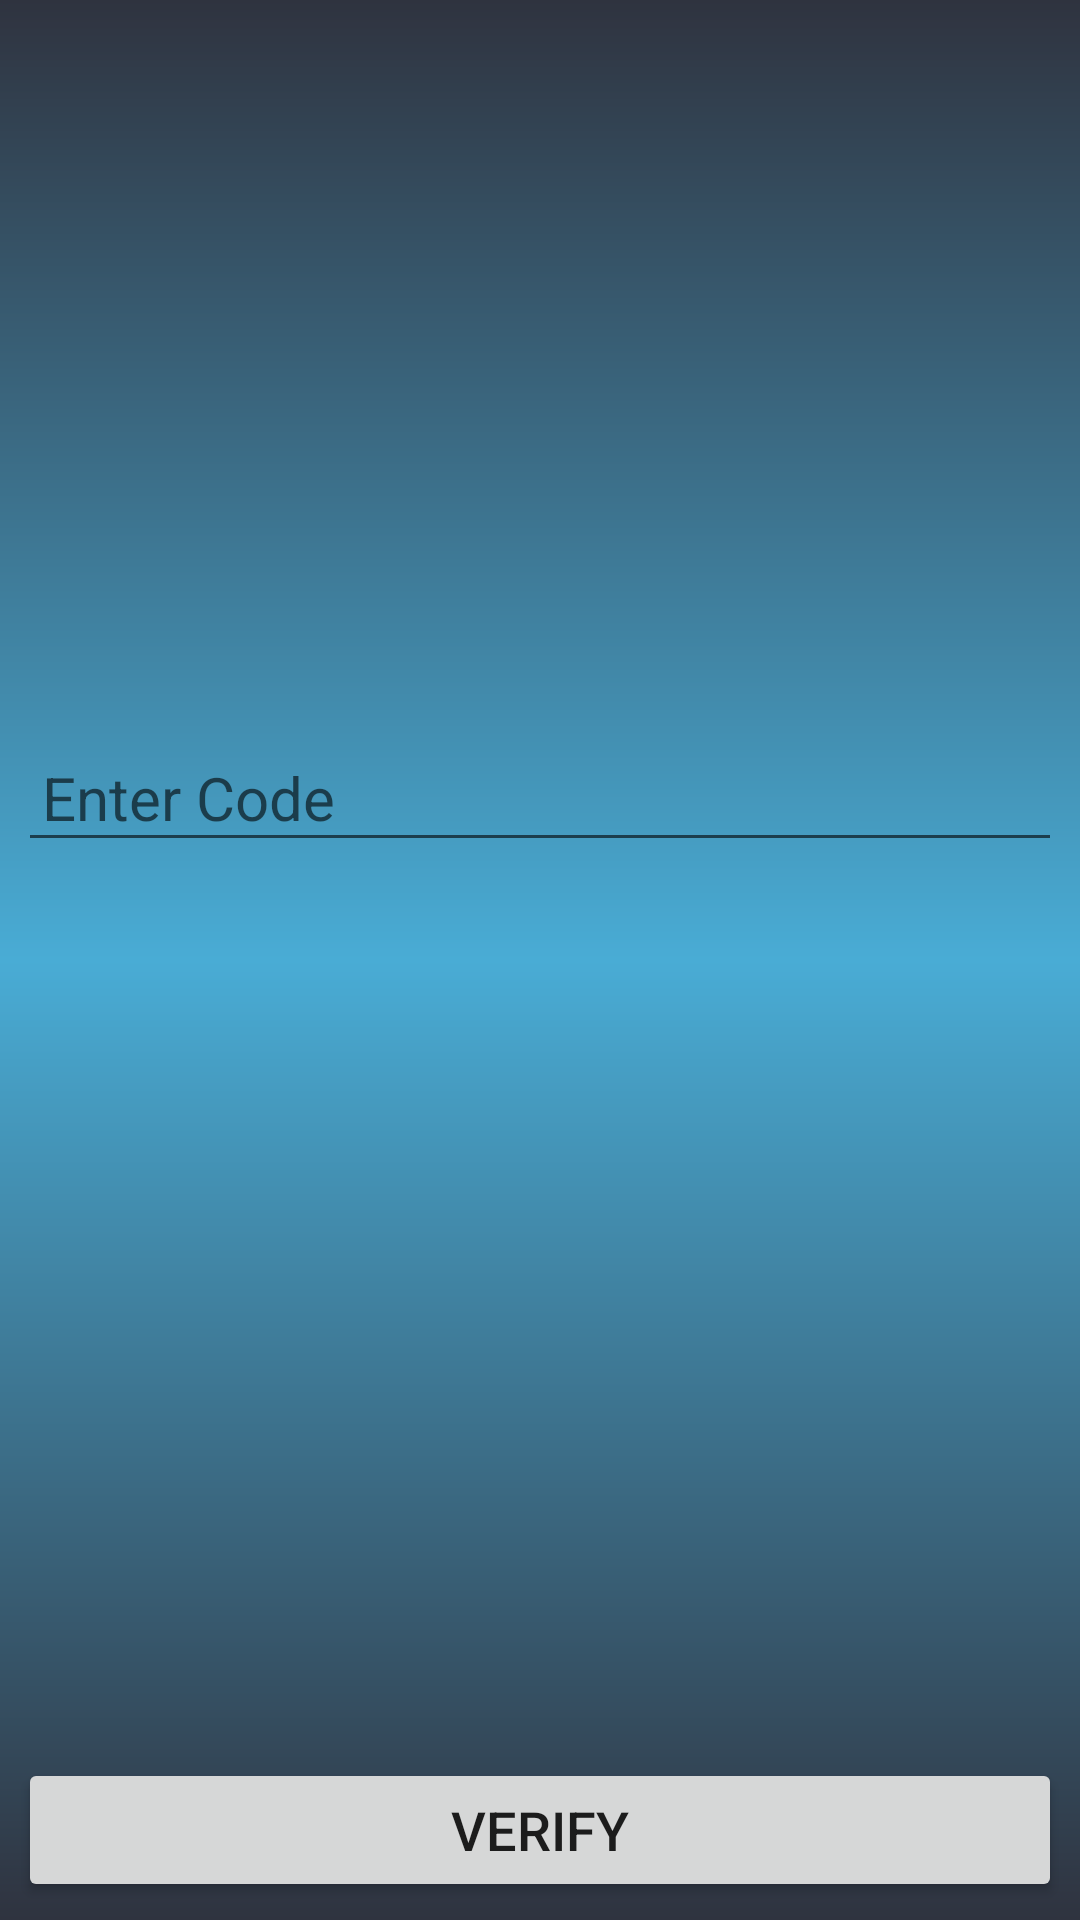

Layout XML and referenced resources for this Android screen:
<!-- AndroidManifest.xml: application theme AppTheme -->
<!-- res/layout/activity_verify_phone_number.xml -->
<?xml version="1.0" encoding="utf-8"?>
<LinearLayout
    xmlns:android="http://schemas.android.com/apk/res/android"
    xmlns:app="http://schemas.android.com/apk/res-auto"
    xmlns:tools="http://schemas.android.com/tools"
    android:layout_width="match_parent"
    android:orientation="vertical"
    android:background="@drawable/gradient_bg"
    android:padding="6dp"
    android:gravity="center"
    android:layout_height="match_parent"
    tools:context=".VerifyPhoneNumber">

    <LinearLayout
        android:layout_width="match_parent"
        android:layout_height="0dp"
        android:layout_weight="1"
        android:orientation="vertical"
        android:gravity="center">

        <EditText
            android:layout_width="match_parent"
            android:layout_height="wrap_content"
            android:id="@+id/verify_code_editText"
            android:inputType="number"
            android:textSize="20sp"
            android:padding="8dp"
            android:hint="Enter Code"/>

        <ProgressBar
            android:layout_width="wrap_content"
            android:layout_height="wrap_content"
            android:id="@+id/verify_progressBar"
            android:layout_marginTop="12dp"
            android:indeterminateTint="@android:color/white"
            android:visibility="invisible"/>

    </LinearLayout>

    <Button
        android:layout_width="match_parent"
        android:layout_height="wrap_content"
        android:text="Verify"
        android:padding="8dp"
        android:textSize="18sp"
        android:id="@+id/verify_button"/>




</LinearLayout>
<!-- resources referenced by this layout -->
<resources>
  <!-- drawable gradient_bg (drawable) -->
  <?xml version="1.0" encoding="utf-8"?>
  <shape android:shape="rectangle"
      xmlns:android="http://schemas.android.com/apk/res/android">
  
      <gradient
          android:startColor="@color/bluedark"
          android:centerColor="@color/bluelight"
          android:endColor="@color/bluedark"
          android:angle="90"
          />
  
  </shape>
  <style name="AppTheme" parent="Theme.AppCompat.Light.DarkActionBar">
          
          <item name="colorPrimary">@color/bluedark</item>
          <item name="colorPrimaryDark">@color/bluedark</item>
          <item name="colorAccent">@color/bluelight</item>
      </style>
  <color name="bluedark">#2f333f</color>
  <color name="bluelight">#49acd5</color>
</resources>
